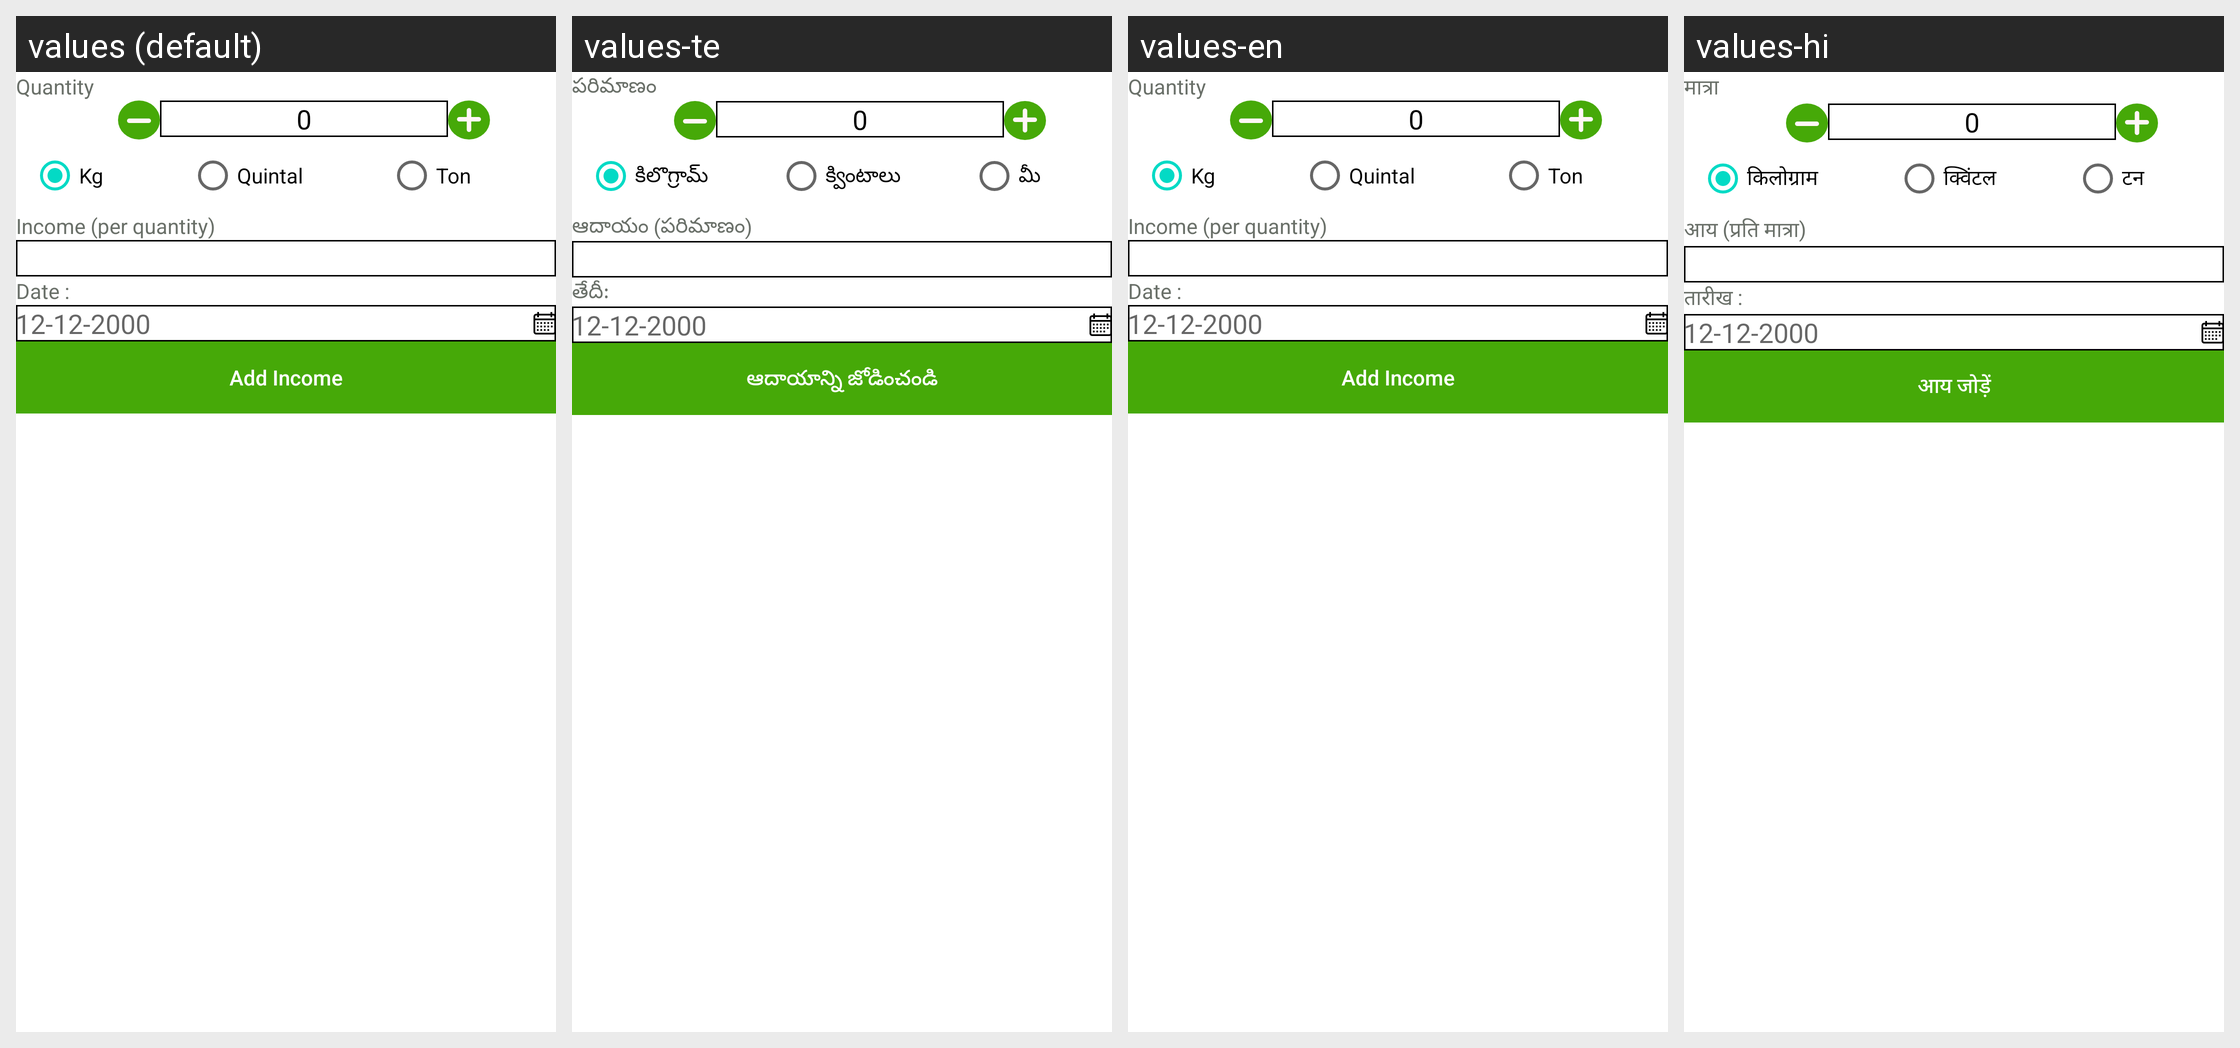

For this localized Android screen grid, give each drawn string resource with its value in every locale shown.
Android screen res/layout/add_income.xml rendered under 4 locales, left to right: values (default), values-te, values-en, values-hi. Device: Nexus 5 (rendered at 1080×1920; each locale shown at half size, 540×960, under a caption strip naming it); theme Theme.Farmist.
Other locales in the repository, not shown: values-kn.
Strings drawn on this screen, with the default value and each locale's value (text and hints the layout hard-codes, and strings that could not be matched under every locale, appear in the picture but are not listed):

add_income
  values: Add Income
  values-te: ఆదాయాన్ని జోడించండి
  values-en: Add Income
  values-hi: आय जोड़ें

quantity
  values: Quantity
  values-te: పరిమాణం
  values-en: Quantity
  values-hi: मात्रा

kg
  values: Kg
  values-te: కిలొగ్రామ్
  values-en: Kg
  values-hi: किलोग्राम

quintal
  values: Quintal
  values-te: క్వింటాలు
  values-en: Quintal
  values-hi: क्विंटल

ton
  values: Ton
  values-te: మీ
  values-en: Ton
  values-hi: टन

income_per_quantity
  values: Income (per quantity)
  values-te: ఆదాయం (పరిమాణం)
  values-en: Income (per quantity)
  values-hi: आय (प्रति मात्रा)

date
  values: Date :
  values-te: తేదీ:
  values-en: Date :
  values-hi: तारीख :
